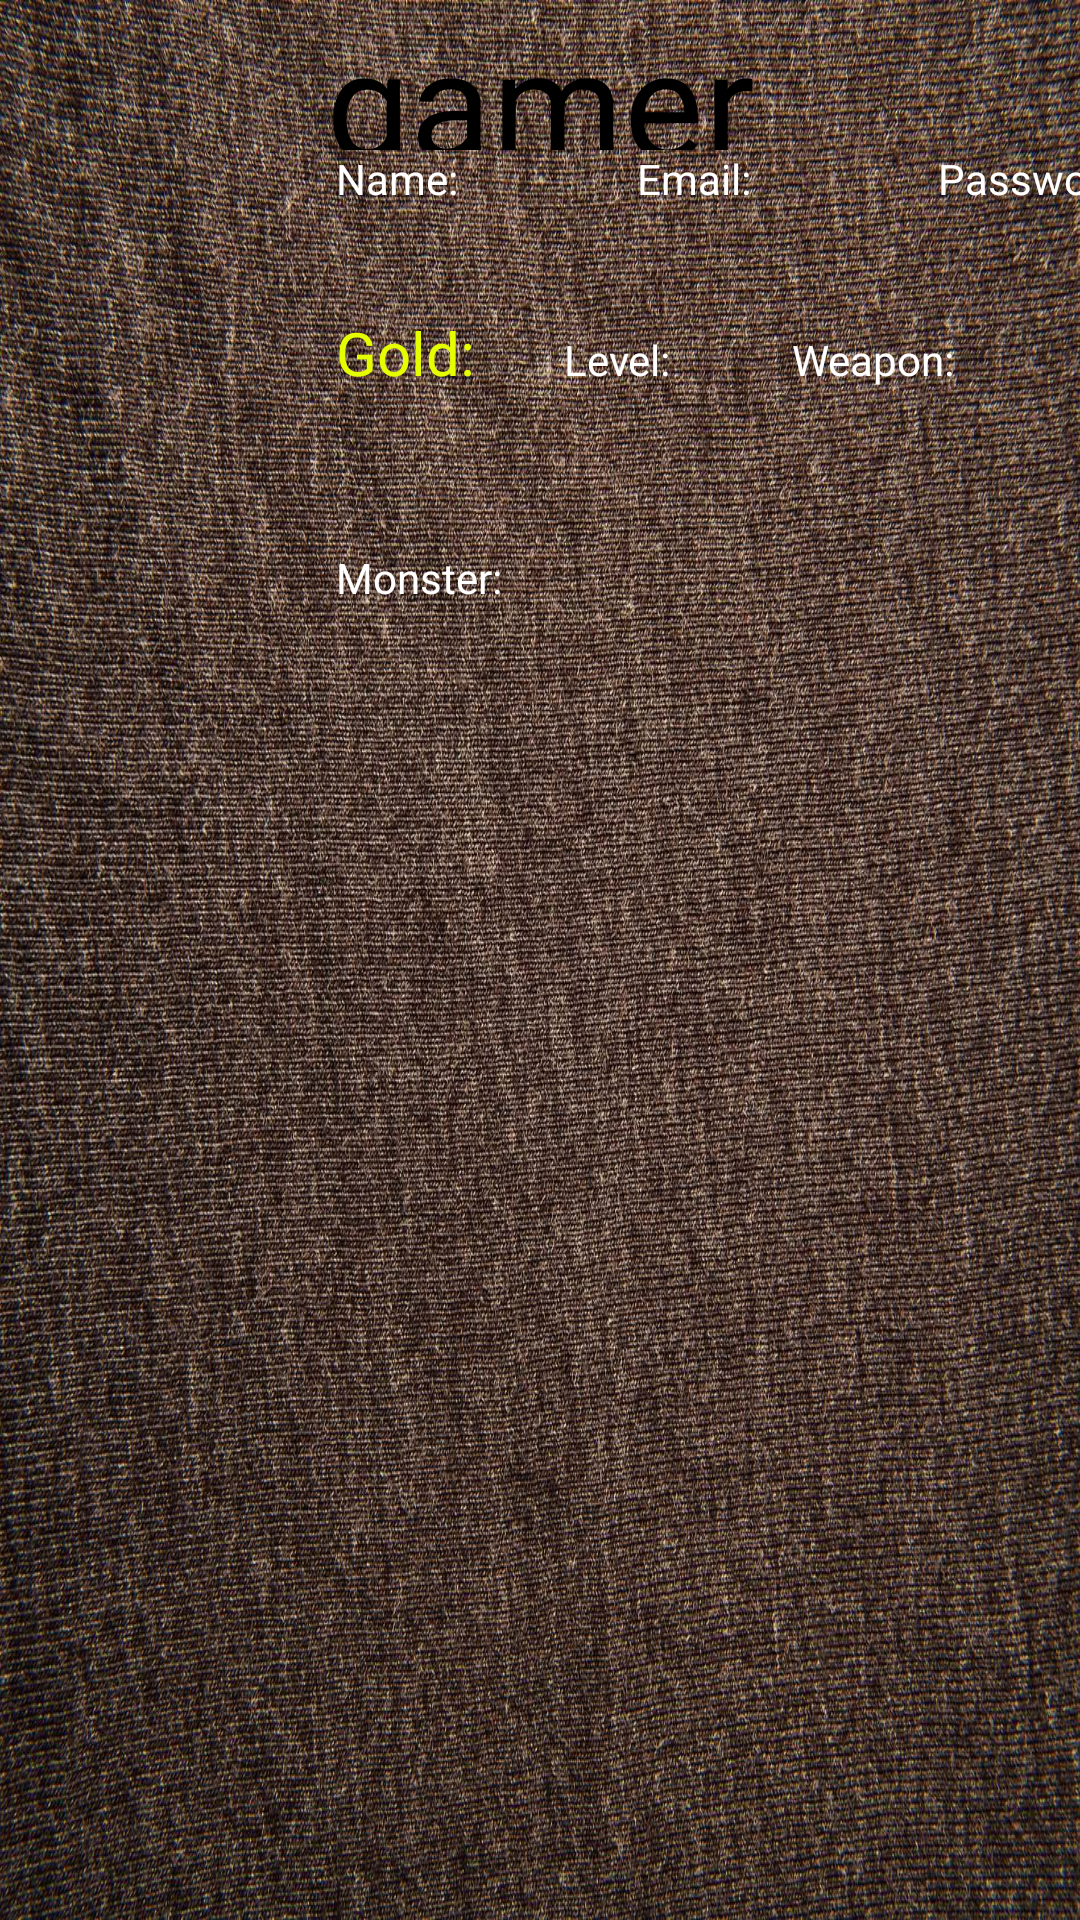

The Android layout XML behind this screen, and the referenced resources:
<!-- AndroidManifest.xml: application theme Theme.FinalProject1 -->
<!-- res/layout/list.xml -->
<?xml version="1.0" encoding="utf-8"?>
<RelativeLayout xmlns:android="http://schemas.android.com/apk/res/android"
    android:layout_width="match_parent"
    android:layout_height="250dp"
    android:background="@drawable/scroll">

    <TextView
        android:id="@+id/gamerType"
        android:layout_width="match_parent"
        android:layout_height="50dp"
        android:fontFamily="@font/minecraft"
        android:gravity="center"
        android:text="gamer"
        android:textColor="@color/black"
        android:textSize="50dp" />


    <LinearLayout
        android:id="@+id/pictureLayout"
        android:layout_width="109dp"
        android:layout_height="250dp"
        android:orientation="vertical"
        android:visibility="visible"
        android:layout_below="@id/gamerType">

        <ImageView
            android:id="@+id/list_image"
            android:layout_width="109dp"
            android:layout_height="match_parent"
            android:background="@drawable/emptypicture"
            android:tintMode="screen"
            android:scaleType="fitCenter"
            android:visibility="visible" />
    </LinearLayout>

    <LinearLayout
        android:layout_width="299dp"
        android:layout_height="250dp"
        android:orientation="vertical"
        android:layout_toEndOf="@id/pictureLayout"
        android:layout_below="@id/gamerType">

        <LinearLayout
            android:layout_width="301dp"
            android:layout_height="0dp"
            android:layout_weight="1"
            android:orientation="horizontal">

            <TextView
                android:id="@+id/list_name"
                android:layout_width="0dp"
                android:layout_height="50dp"
                android:layout_marginLeft="3dp"
                android:layout_weight="1"
                android:textColor="@color/white"
                android:text="Name:" />

            <TextView
                android:id="@+id/list_email"
                android:layout_width="0dp"
                android:layout_height="50dp"
                android:layout_marginLeft="3dp"
                android:layout_weight="1"
                android:textColor="@color/white"
                android:text="Email: " />

            <TextView
                android:id="@+id/list_password"
                android:layout_width="0dp"
                android:layout_height="50dp"
                android:layout_marginLeft="3dp"
                android:layout_weight="1"
                android:textColor="@color/white"
                android:text="Password:" />
        </LinearLayout>

        <LinearLayout
            android:layout_width="301dp"
            android:layout_height="0dp"
            android:layout_weight="1"
            android:orientation="horizontal"
            android:layout_marginBottom="25dp">

            <TextView
                android:id="@+id/list_gold"
                android:layout_width="0dp"
                android:layout_height="100dp"
                android:layout_marginLeft="3dp"
                android:layout_weight="1"
                android:textColor="#E6FF00"
                android:textSize="20dp"
                android:text="Gold:" />

            <TextView
                android:id="@+id/list_level"
                android:layout_width="0dp"
                android:layout_height="100dp"
                android:layout_marginLeft="3dp"
                android:layout_weight="1"
                android:textColor="@color/white"
                android:text="Level: " />

            <TextView
                android:id="@+id/list_weapon"
                android:layout_width="0dp"
                android:layout_height="100dp"
                android:layout_marginLeft="3dp"
                android:layout_weight="2"
                android:textColor="@color/white"
                android:text="@string/weapon" />
        </LinearLayout>

        <TextView
            android:id="@+id/list_monster"
            android:layout_width="match_parent"
            android:layout_height="63dp"
            android:layout_marginLeft="3dp"
            android:layout_weight="1"
            android:textColor="@color/white"
            android:text="Monster:" />


    </LinearLayout>


</RelativeLayout>
<!-- resources referenced by this layout -->
<resources>
  <!-- drawable scroll: jpg bitmap (drawable, 759534 bytes) -->
  <string name="weapon">Weapon:</string>
  <style name="Theme.FinalProject1" parent="Theme.MaterialComponents.DayNight.DarkActionBar">
          
          <item name="colorPrimary">@color/purple_500</item>
          <item name="colorPrimaryVariant">@color/purple_700</item>
          <item name="colorOnPrimary">@color/white</item>
          
          <item name="colorSecondary">@color/teal_200</item>
          <item name="colorSecondaryVariant">@color/teal_700</item>
          <item name="colorOnSecondary">@color/black</item>
          
          <item name="android:statusBarColor" tools:targetApi="l">?attr/colorPrimaryVariant</item>
          
      </style>
  <!-- not gathered from this repository: default colours our renderer supplied (Android Studio template values) -->
  <color name="purple_500">#FF6200EE</color>
  <color name="purple_700">#FF3700B3</color>
  <color name="teal_200">#FF03DAC5</color>
  <color name="teal_700">#FF018786</color>
  <color name="black">#FF000000</color>
  <color name="white">#FFFFFFFF</color>
</resources>
